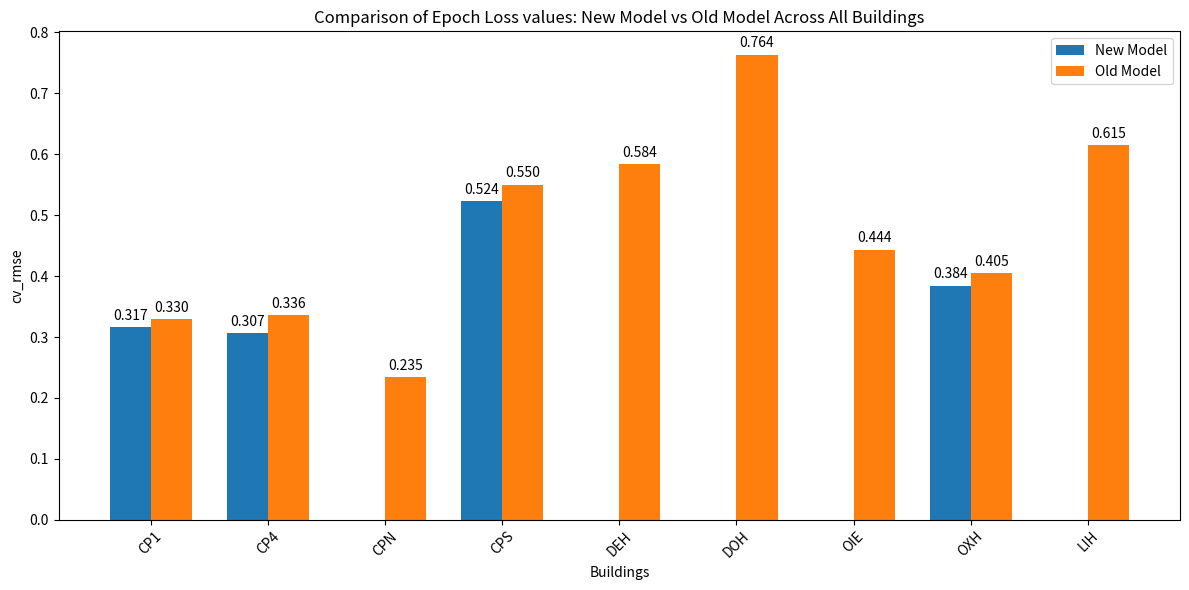

Source code (Python):
import matplotlib.pyplot as plt
import numpy as np

# Data
methods = ['CP1', 'CP4', 'CPN', 'CPS', 'DEH', 'DOH', 'OIE', 'OXH', 'LIH']
new_rmse = [0.31662066721794696, 0.30703188250444746, 0, 0.5235936513493924, 0, 0, 0, 0.38445968458551577, 0]
old_rmse = [0.3298889622854889, 0.33584039352559175, 0.23454275768867155, 0.5504248368597708, 0.5841680355538649, 0.763693819930191, 0.4435802634437575, 0.40493631065796815, 0.6148558504796939]

# Set up the plot
x = np.arange(len(methods))  # Label locations
width = 0.35  # Width of the bars

fig, ax = plt.subplots(figsize=(12, 6))
bars1 = ax.bar(x - width/2, new_rmse, width, label='New Model', color='#1f77b4')
bars2 = ax.bar(x + width/2, old_rmse, width, label='Old Model', color='#ff7f0e')

# Customize the plot
ax.set_xlabel('Buildings')
ax.set_ylabel('cv_rmse')
ax.set_title('Comparison of Epoch Loss values: New Model vs Old Model Across All Buildings')
ax.set_xticks(x)
ax.set_xticklabels(methods, rotation=45)
ax.legend()

# Add value labels on top of bars, skipping 0 values
for bar in bars1 + bars2:
    height = bar.get_height()
    if height != 0:  # Only annotate non-zero values
        ax.annotate(f'{height:.3f}',
                    xy=(bar.get_x() + bar.get_width() / 2, height),
                    xytext=(0, 3),  # 3 points vertical offset
                    textcoords="offset points",
                    ha='center', va='bottom')

plt.tight_layout()
plt.show()